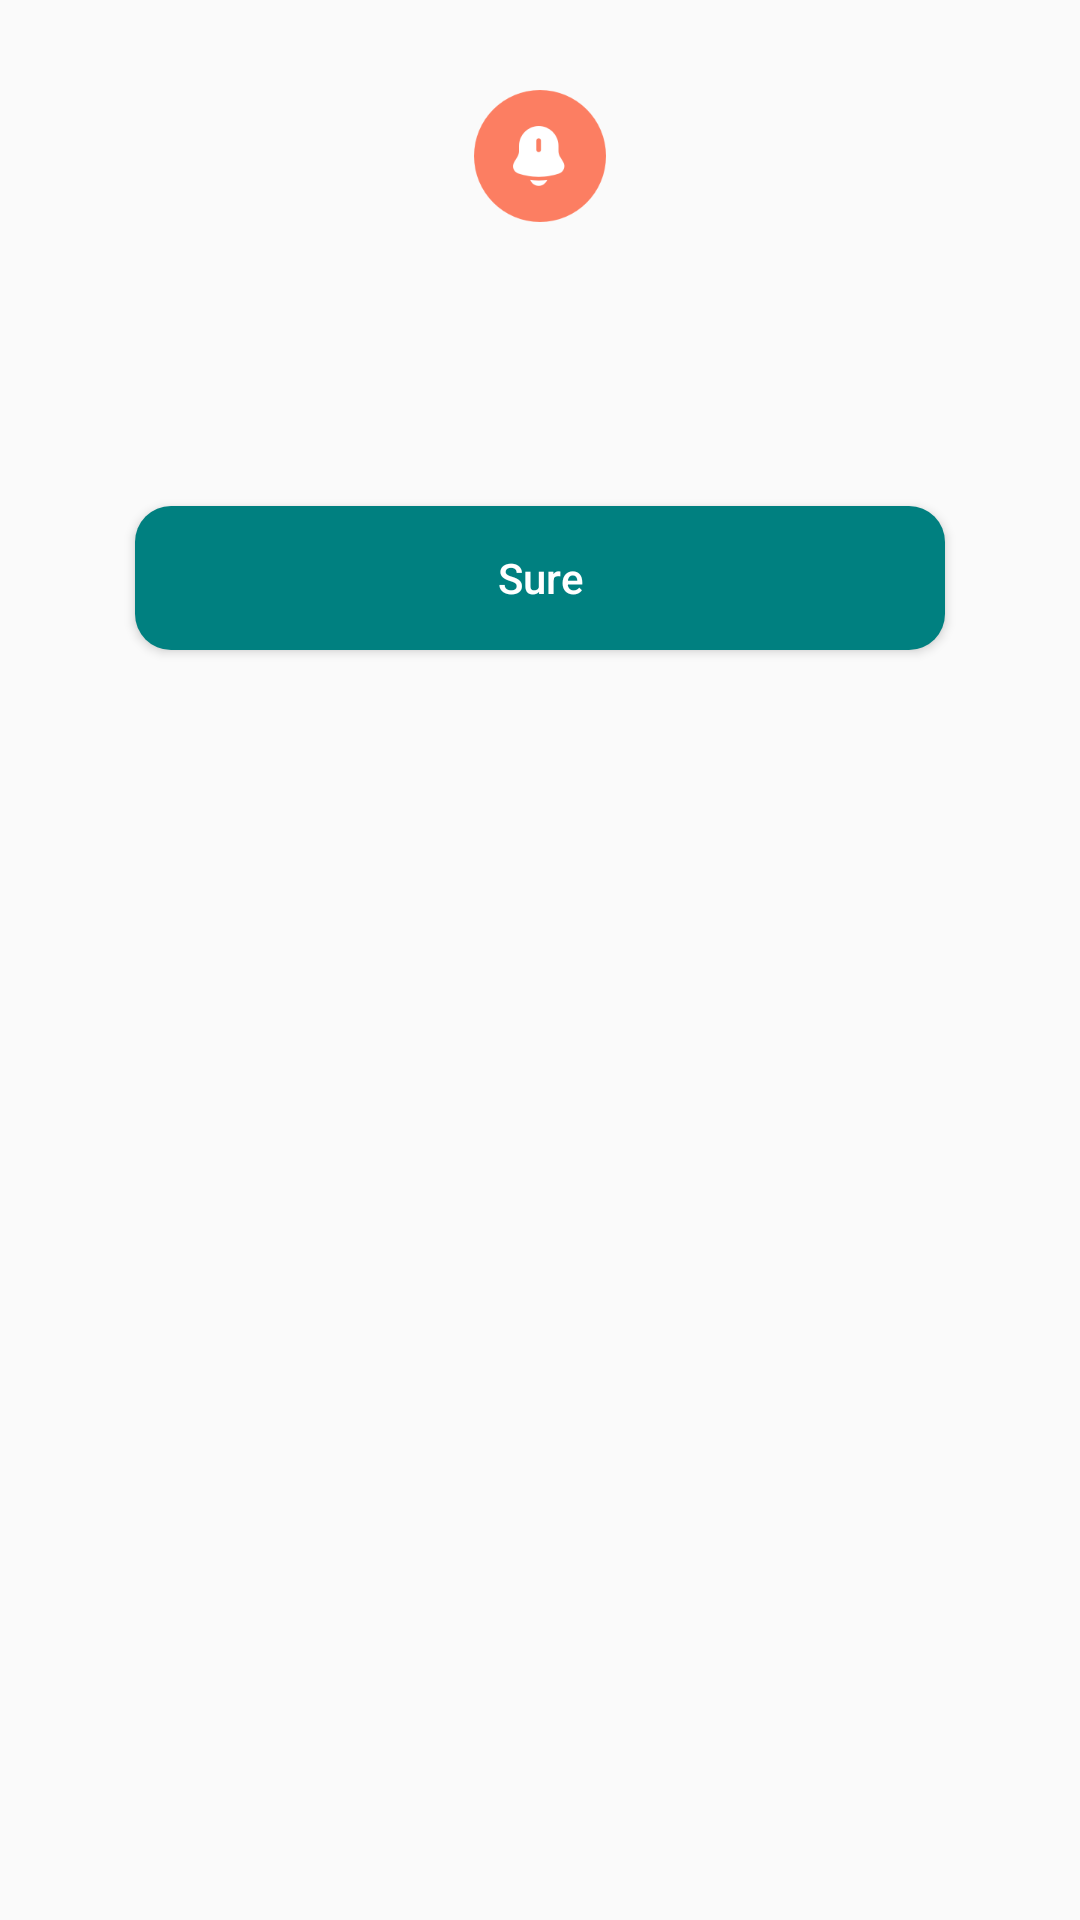

Android layout source for this screen:
<!-- AndroidManifest.xml: application theme AppTheme -->
<!-- res/layout/dialog_sure.xml -->
<?xml version="1.0" encoding="utf-8"?>
<LinearLayout xmlns:android="http://schemas.android.com/apk/res/android"
    android:layout_width="match_parent"
    android:layout_height="wrap_content">

    <LinearLayout
        android:layout_width="match_parent"
        android:layout_height="wrap_content"
        android:layout_marginLeft="@dimen/dp.20"
        android:layout_marginRight="@dimen/dp.20"
        android:background="@drawable/shape_round_white"
        android:gravity="center"
        android:orientation="vertical"
        android:paddingTop="@dimen/dp.30">

        <ImageView
            android:id="@+id/iv_logo"
            android:layout_width="wrap_content"
            android:layout_height="wrap_content"
            android:layout_marginBottom="@dimen/dp.20"
            android:background="@mipmap/icon_dialog_logo" />

        <TextView
            android:id="@+id/tv_title"
            android:layout_width="wrap_content"
            android:layout_height="wrap_content"
            android:layout_marginLeft="30dp"
            android:layout_marginRight="30dp"
            android:paddingLeft="3dp"
            android:paddingRight="3dp"
            android:text=""
            android:textColor="@color/colorPrimary"
            android:textSize="18dp"
            android:textStyle="bold" />

        <TextView
            android:id="@+id/tv_content"
            android:layout_width="match_parent"
            android:layout_height="wrap_content"
            android:layout_marginLeft="@dimen/dp.25"
            android:layout_marginRight="@dimen/dp.25"
            android:layout_marginBottom="@dimen/dp.30"
            android:gravity="center"
            android:lineSpacingExtra="@dimen/dp.8"
            android:text=""
            android:textColor="@color/colorBlack"
            android:textSize="15sp" />

        <androidx.appcompat.widget.AppCompatButton
            android:id="@+id/btn_sure"
            android:layout_width="match_parent"
            android:layout_height="wrap_content"
            android:layout_marginLeft="@dimen/dp.25"
            android:layout_marginRight="@dimen/dp.25"
            android:layout_marginBottom="@dimen/dp.30"
            android:background="@drawable/round_btn_12_click"
            android:text="Sure"
            android:textAllCaps="false"
            android:textColor="@color/colorWhite" />

        <LinearLayout
            android:layout_width="match_parent"
            android:layout_height="wrap_content"
            android:layout_gravity="center_horizontal"
            android:gravity="center"
            android:orientation="horizontal"
            android:visibility="gone">

            <TextView
                android:id="@+id/tv_sure"
                android:layout_width="0dp"
                android:layout_height="50dp"
                android:layout_weight="1"
                android:gravity="center"
                android:text="确认"
                android:textColor="@color/colorWhite"
                android:textSize="16dp" />

        </LinearLayout>
    </LinearLayout>

</LinearLayout>
<!-- resources referenced by this layout -->
<resources>
  <color name="colorBlack">#000000</color>
  <color name="colorPrimary">#4fbbff</color>
  <color name="colorWhite">#ffffff</color>
  <dimen name="dp.20">20dp</dimen>
  <dimen name="dp.25">25dp</dimen>
  <dimen name="dp.30">30dp</dimen>
  <dimen name="dp.8">8dp</dimen>
  <!-- drawable round_btn_12_click (drawable-xxhdpi) -->
  <?xml version="1.0" encoding="utf-8"?>
  <shape xmlns:android="http://schemas.android.com/apk/res/android"
      android:shape="rectangle">
  
      
      <corners android:radius="@dimen/dp.12" />
  
  
  
  
      
      <solid android:color="#008080" />
  
  </shape>
  <!-- mipmap icon_dialog_logo: png bitmap (mipmap-hdpi, 2067 bytes) -->
  <style name="AppTheme" parent="Theme.AppCompat.Light.NoActionBar">
          
          <item name="colorPrimary">@color/colorPrimaryDark</item>
          <item name="colorPrimaryDark">@color/colorPrimary</item>
          <item name="colorAccent">@color/colorPrimary</item>
          <item name="md_corner_radius">12dp</item>
      </style>
  <dimen name="dp.12">12dp</dimen>
  <color name="colorPrimaryDark">#51abff</color>
</resources>
